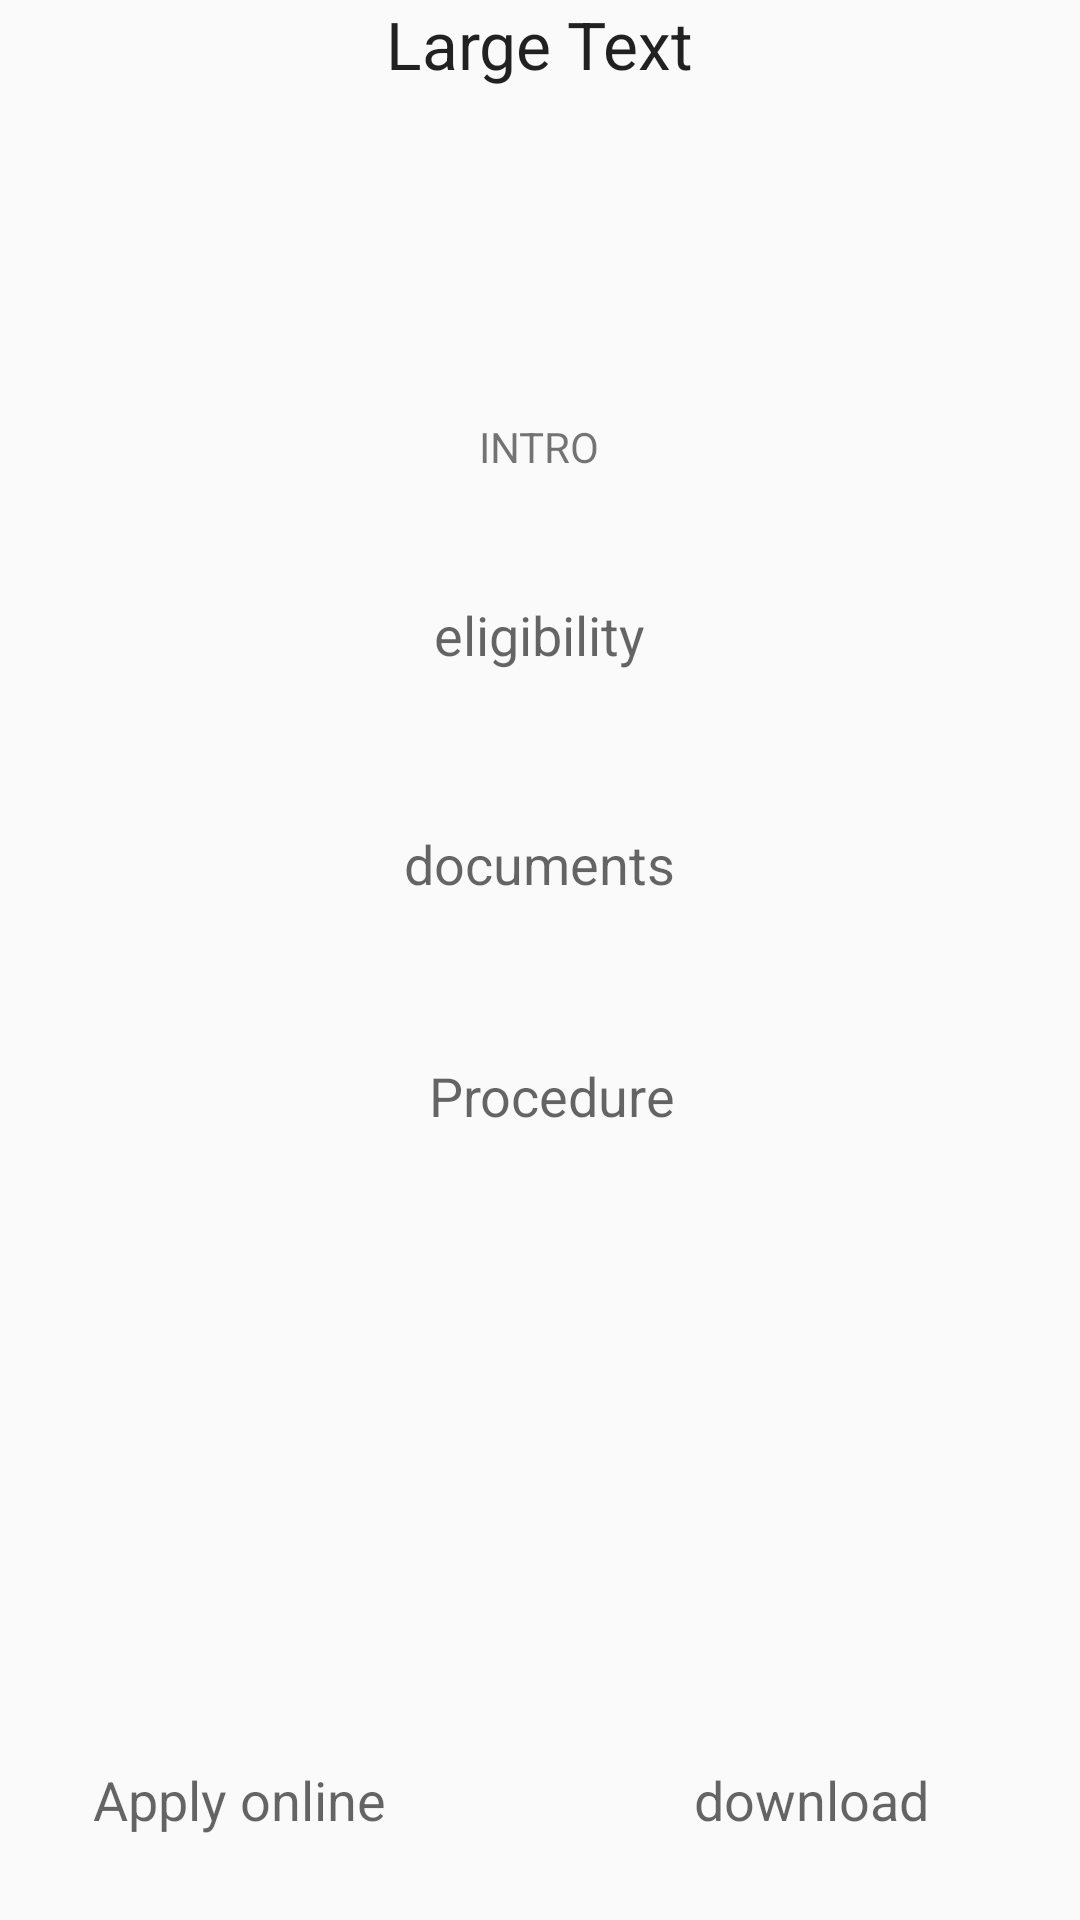

The Android layout XML behind this screen, and the referenced resources:
<!-- AndroidManifest.xml: application theme AppTheme -->
<!-- res/layout/activity_data.xml -->
<RelativeLayout xmlns:android="http://schemas.android.com/apk/res/android"
    xmlns:tools="http://schemas.android.com/tools" android:layout_width="match_parent"
    android:layout_height="match_parent" android:paddingLeft="@dimen/activity_horizontal_margin"
    android:paddingRight="@dimen/activity_horizontal_margin"
    android:paddingTop="@dimen/activity_vertical_margin"
    android:paddingBottom="@dimen/activity_vertical_margin"
    tools:context="com.example.aamaadmiproject.data">

    <TextView
        android:layout_width="wrap_content"
        android:layout_height="wrap_content"
        android:textAppearance="?android:attr/textAppearanceLarge"
        android:text="Large Text"
        android:id="@+id/name"
        android:layout_alignParentTop="true"
        android:layout_centerHorizontal="true" />

    <TextView
        android:layout_width="wrap_content"
        android:layout_height="wrap_content"
        android:text="INTRO"
        android:id="@+id/id"
        android:layout_marginTop="110dp"
        android:layout_below="@+id/name"
        android:layout_centerHorizontal="true" />

    <TextView
        android:layout_width="wrap_content"
        android:layout_height="wrap_content"
        android:textAppearance="?android:attr/textAppearanceMedium"
        android:text="eligibility"
        android:id="@+id/eligibility"
        android:layout_below="@+id/id"
        android:layout_centerHorizontal="true"
        android:layout_marginTop="41dp" />

    <TextView
        android:layout_width="wrap_content"
        android:layout_height="wrap_content"
        android:textAppearance="?android:attr/textAppearanceMedium"
        android:text="documents"
        android:id="@+id/documents"
        android:layout_below="@+id/eligibility"
        android:layout_centerHorizontal="true"
        android:layout_marginTop="52dp" />

    <TextView
        android:layout_width="wrap_content"
        android:layout_height="wrap_content"
        android:textAppearance="?android:attr/textAppearanceMedium"
        android:text="Procedure"
        android:id="@+id/procedure"
        android:layout_below="@+id/documents"
        android:layout_alignRight="@+id/documents"
        android:layout_alignEnd="@+id/documents"
        android:layout_marginTop="53dp" />

    <TextView
        android:layout_width="wrap_content"
        android:layout_height="wrap_content"
        android:textAppearance="?android:attr/textAppearanceMedium"
        android:text="Apply online"
        android:id="@+id/online"
        android:layout_marginBottom="28dp"
        android:layout_alignParentBottom="true"
        android:layout_toLeftOf="@+id/name"
        android:layout_toStartOf="@+id/name" />

    <TextView
        android:layout_width="wrap_content"
        android:layout_height="wrap_content"
        android:textAppearance="?android:attr/textAppearanceMedium"
        android:text="download"
        android:id="@+id/download"
        android:layout_alignTop="@+id/online"
        android:layout_toRightOf="@+id/name"
        android:layout_toEndOf="@+id/name" />
</RelativeLayout>
<!-- resources referenced by this layout -->
<resources>
  <style name="AppTheme" parent="Theme.AppCompat.Light.DarkActionBar">
          
      </style>
</resources>
